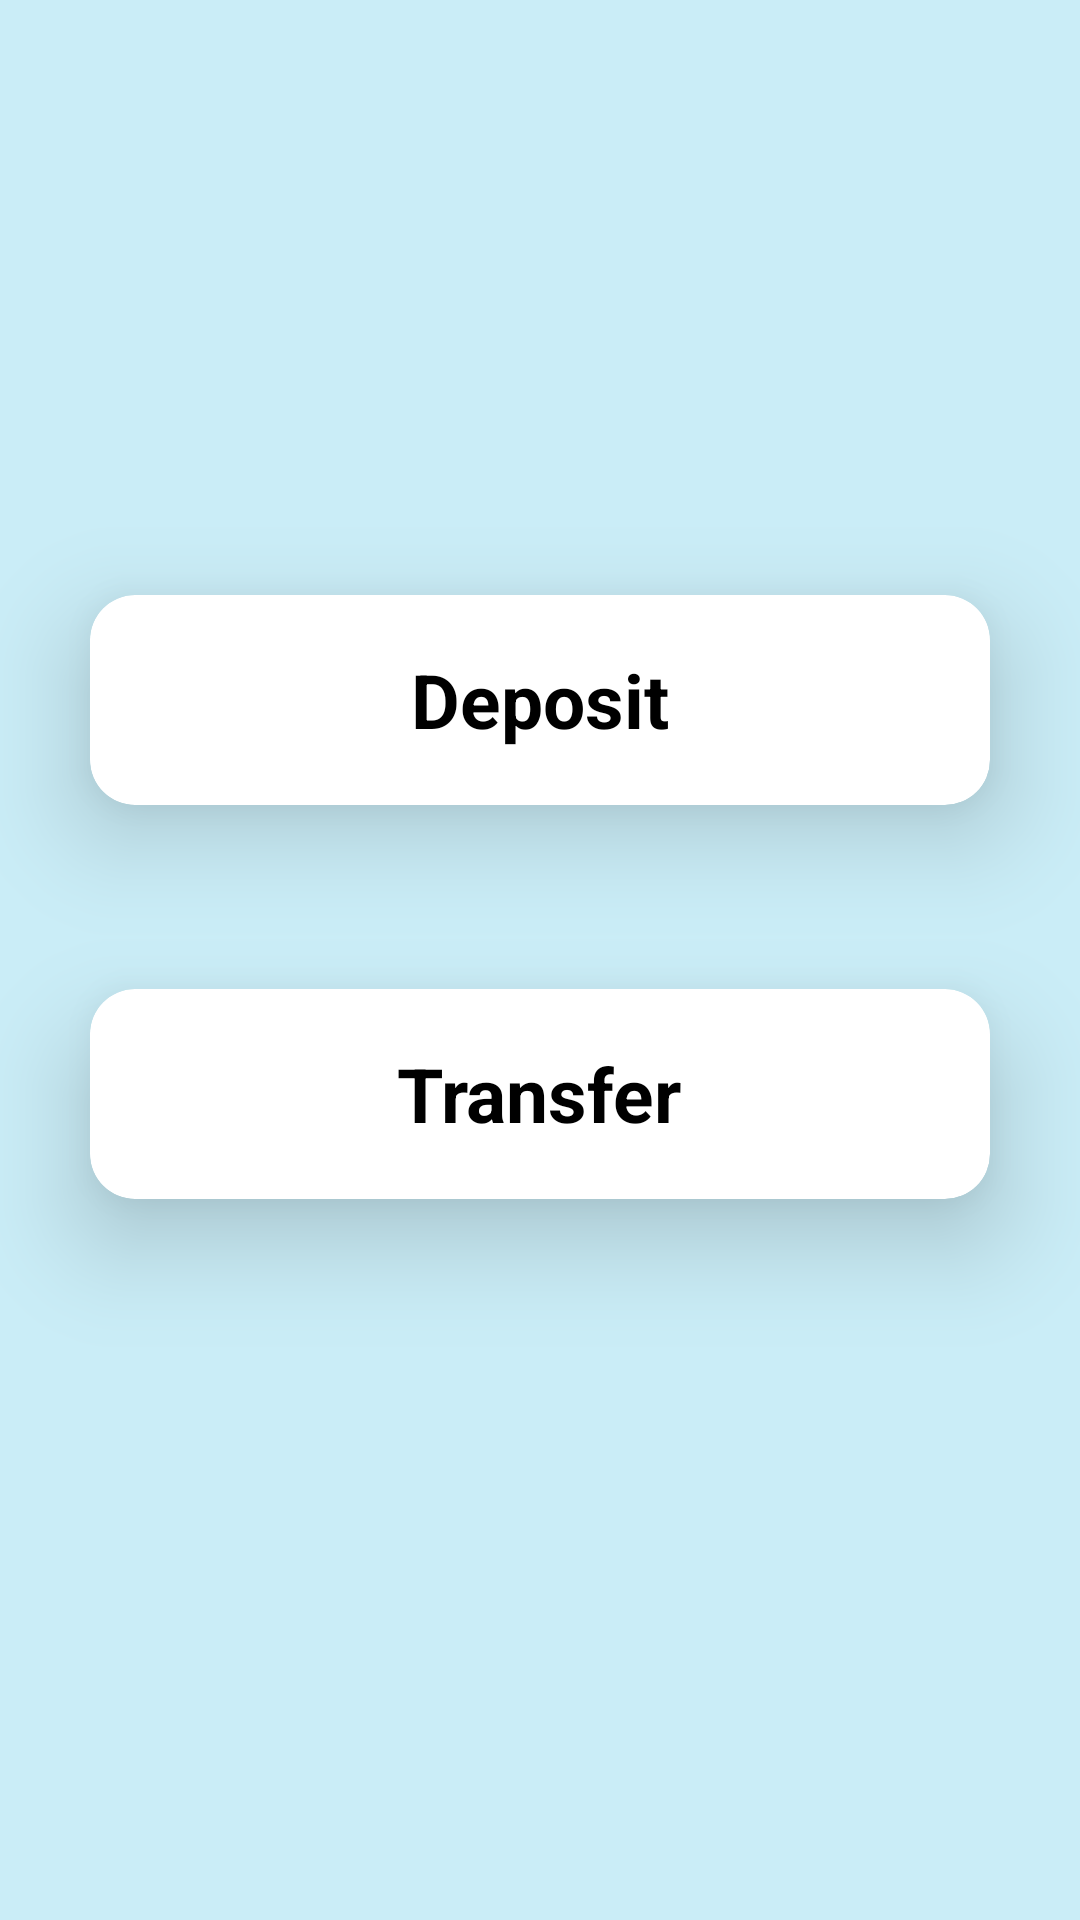

Write the Android layout XML for this screen, with the resource values it uses.
<!-- AndroidManifest.xml: activity theme Theme.LULU -->
<!-- res/layout/activity_transactions.xml -->
<?xml version="1.0" encoding="utf-8"?>
<androidx.constraintlayout.widget.ConstraintLayout xmlns:android="http://schemas.android.com/apk/res/android"
    xmlns:app="http://schemas.android.com/apk/res-auto"
    xmlns:tools="http://schemas.android.com/tools"
    android:layout_width="match_parent"
    android:layout_height="match_parent"
    android:background="#CAEDF7"
    tools:context=".TransactionsActivity">

    <androidx.cardview.widget.CardView
        android:id="@+id/depositCard"
        android:layout_width="match_parent"
        android:layout_height="wrap_content"
        android:layout_margin="30dp"
        app:cardCornerRadius="15dp"
        app:cardElevation="20dp"
        app:layout_constraintBottom_toBottomOf="parent"
        app:layout_constraintEnd_toEndOf="parent"
        app:layout_constraintStart_toStartOf="parent"
        app:layout_constraintTop_toTopOf="parent"
        app:layout_constraintVertical_bias="0.32999998">

        <ImageView
            android:id="@+id/depositImag"
            android:layout_width="70dp"
            android:layout_height="70dp"
            android:layout_marginStart="20dp"
            android:padding="12dp"
            android:src="@drawable/deposit" />

        <TextView
            android:id="@+id/depositTitle"
            android:layout_width="wrap_content"
            android:layout_height="wrap_content"
            android:layout_gravity="center"
            android:padding="12dp"
            android:text="Deposit"
            android:textColor="@color/black"
            android:textSize="25sp"
            android:textStyle="bold" />

    </androidx.cardview.widget.CardView>

    <androidx.cardview.widget.CardView
        android:id="@+id/transferCard"
        android:layout_width="match_parent"
        android:layout_height="wrap_content"
        android:layout_margin="30dp"
        app:cardCornerRadius="15dp"
        app:cardElevation="20dp"
        app:layout_constraintBottom_toBottomOf="parent"
        app:layout_constraintEnd_toEndOf="parent"
        app:layout_constraintStart_toStartOf="parent"
        app:layout_constraintTop_toBottomOf="@+id/depositCard"
        app:layout_constraintVertical_bias="0.13">

        <ImageView
            android:id="@+id/transferImag"
            android:layout_width="70dp"
            android:layout_height="70dp"
            android:layout_marginStart="20dp"
            android:padding="12dp"
            android:src="@drawable/banktransfer" />

        <TextView
            android:id="@+id/transferTitle"
            android:layout_width="wrap_content"
            android:layout_height="wrap_content"
            android:layout_gravity="center"
            android:padding="12dp"
            android:text="Transfer"
            android:textColor="@color/black"
            android:textSize="25sp"
            android:textStyle="bold" />

    </androidx.cardview.widget.CardView>

</androidx.constraintlayout.widget.ConstraintLayout>
<!-- resources referenced by this layout -->
<resources>
  <style name="Theme.LULU" parent="Base.Theme.LULU" />
  <style name="Base.Theme.LULU" parent="Theme.AppCompat.DayNight.DarkActionBar">
          
          
      </style>
  <!-- not gathered from this repository: default colours our renderer supplied (Android Studio template values) -->
  <color name="black">#FF000000</color>
</resources>
